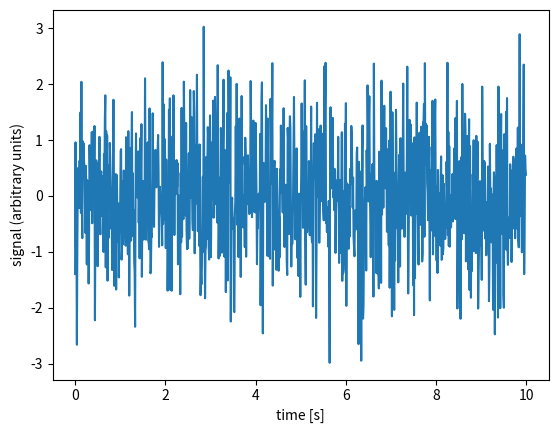

Generate this figure with matplotlib:
import random
import matplotlib.pyplot as plt

SAMPLE_RATE = 100   # samples per second
DURATION = 10       # seconds

signal = []
for i in range(SAMPLE_RATE * DURATION):
    signal.append(random.gauss(0, 1))

time = [i / SAMPLE_RATE for i in range(len(signal))]

plt.plot(time, signal)
plt.xlabel("time [s]")
plt.ylabel("signal (arbitrary units)")
plt.show()
